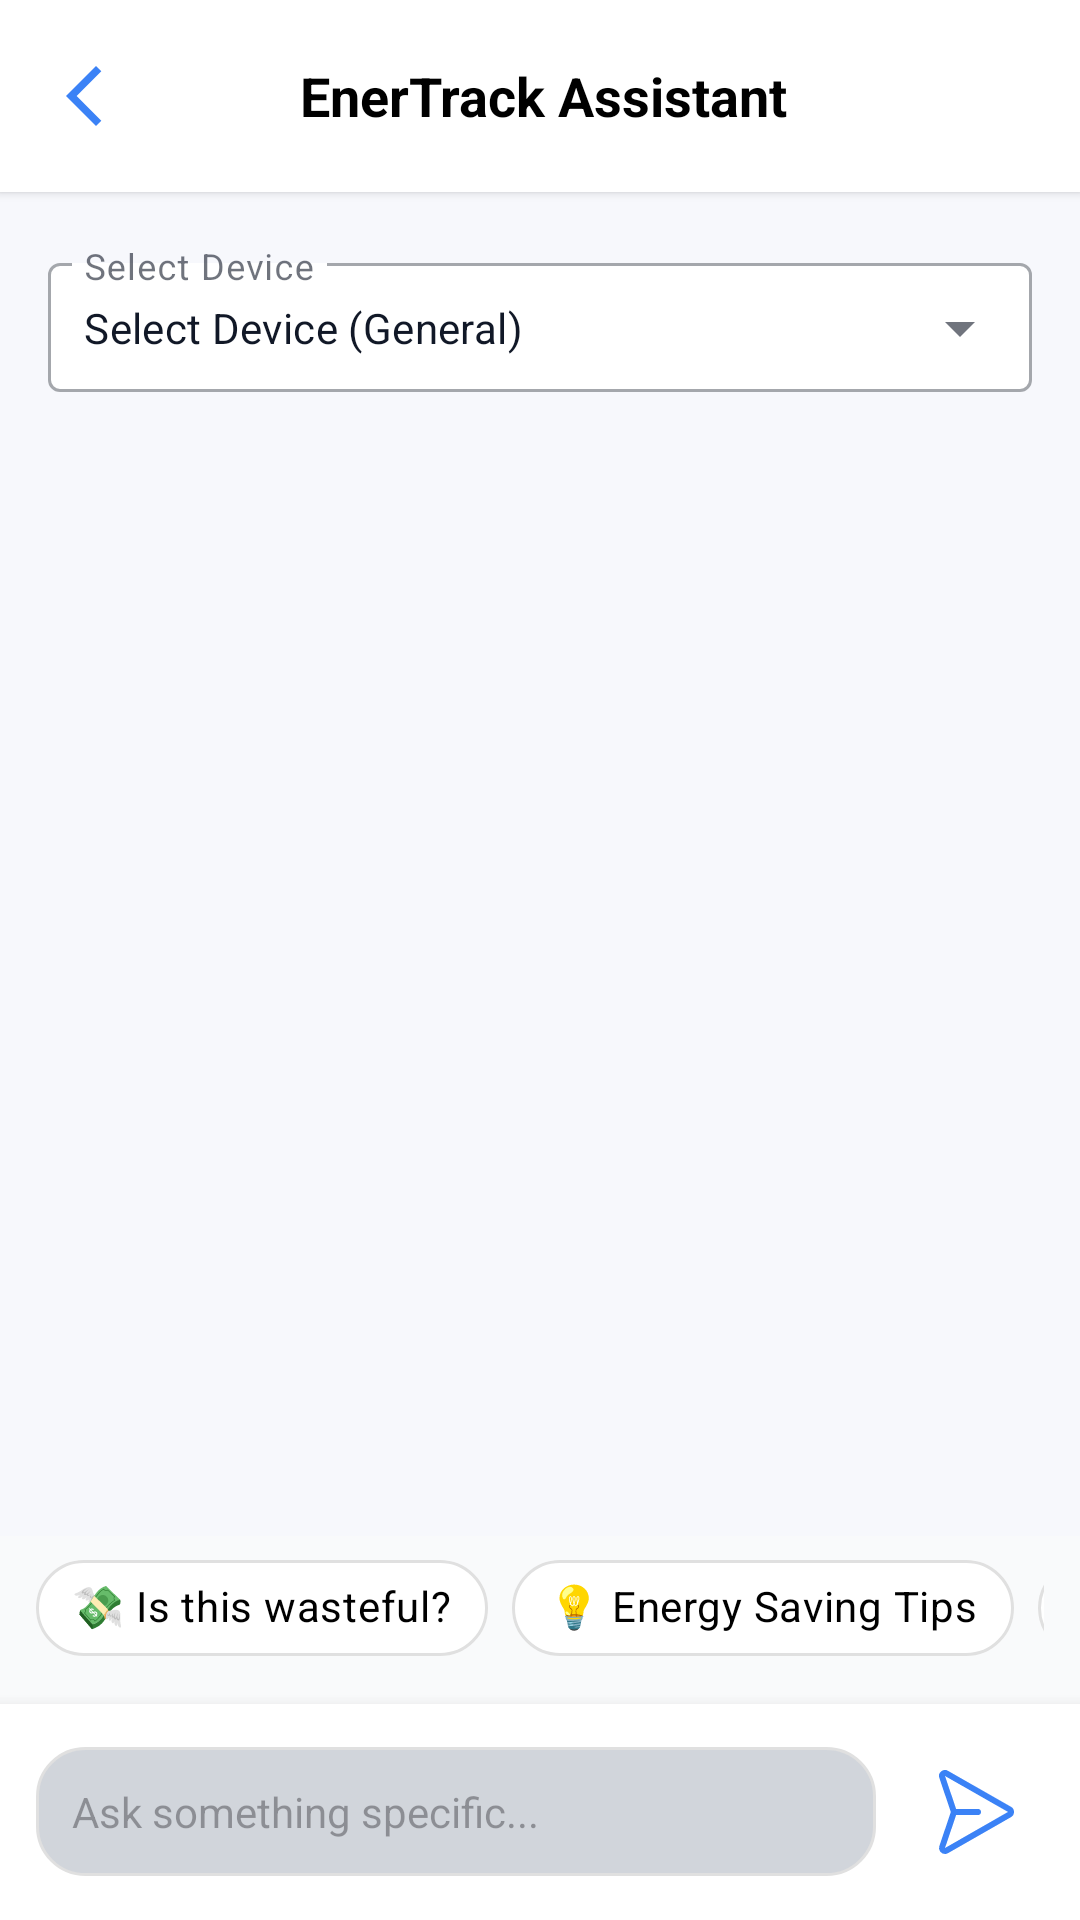

Here is an Android app screen rendered from its layout file. Give the layout XML and the strings, colors and styles it references.
<!-- AndroidManifest.xml: application theme Theme.EnerTrack -->
<!-- res/layout/fragment_ai_chat.xml -->
<?xml version="1.0" encoding="utf-8"?>
<LinearLayout xmlns:android="http://schemas.android.com/apk/res/android"
    xmlns:app="http://schemas.android.com/apk/res-auto"
    xmlns:tools="http://schemas.android.com/tools"
    android:layout_width="match_parent"
    android:layout_height="match_parent"
    android:orientation="vertical"
    android:background="@color/main_background"
    tools:context=".ui.ai.AiChatFragment">

    
    <LinearLayout
        android:layout_width="match_parent"
        android:layout_height="wrap_content"
        android:background="@android:color/white"
        android:padding="16dp"
        android:elevation="2dp"
        android:gravity="center_vertical">

        
        <ImageView
            android:id="@+id/btn_back_chat"
            android:layout_width="24dp"
            android:layout_height="24dp"
            android:src="@drawable/ic_arrow_back"
            app:tint="@color/primary_accent"
            android:clickable="true"
            android:focusable="true"
            android:background="?attr/selectableItemBackgroundBorderless"/>

        <ImageView
            android:layout_width="32dp"
            android:layout_height="32dp"
            android:src="@drawable/ic_robot"
            app:tint="@color/primary_accent"
            android:layout_marginStart="16dp"/>

        <TextView
            android:layout_width="wrap_content"
            android:layout_height="wrap_content"
            android:text="EnerTrack Assistant"
            android:textSize="18sp"
            android:textStyle="bold"
            android:textColor="@android:color/black"
            android:layout_marginStart="12dp"/>
    </LinearLayout>

    
    
    <com.google.android.material.textfield.TextInputLayout
        android:id="@+id/layout_device_select"
        style="@style/Widget.MaterialComponents.TextInputLayout.OutlinedBox.ExposedDropdownMenu"
        android:layout_width="match_parent"
        android:layout_height="wrap_content"
        android:layout_marginHorizontal="16dp"
        android:layout_marginTop="16dp"
        app:boxBackgroundColor="@color/white"
        android:hint="Select Device">

        
        <AutoCompleteTextView
            android:id="@+id/dropdown_device_select"
            android:layout_width="match_parent"
            android:layout_height="wrap_content"
            android:inputType="none"
            android:padding="12dp"
            android:textSize="14sp"
            android:text="Select Device (General)"
            android:popupBackground="@color/white"
            android:dropDownHeight="250dp"/>

    </com.google.android.material.textfield.TextInputLayout>

    
    <androidx.recyclerview.widget.RecyclerView
        android:id="@+id/rv_chat_messages"
        android:layout_width="match_parent"
        android:layout_height="0dp"
        android:layout_weight="1"
        android:padding="16dp"
        android:clipToPadding="false"/>

    
    <HorizontalScrollView
        android:layout_width="match_parent"
        android:layout_height="wrap_content"
        android:scrollbars="none"
        android:paddingHorizontal="12dp"
        android:paddingBottom="8dp"
        android:background="#F9FAFB">

        <com.google.android.material.chip.ChipGroup
            android:id="@+id/chip_group_prompts"
            android:layout_width="wrap_content"
            android:layout_height="wrap_content"
            app:singleLine="true"
            app:selectionRequired="false">

            <com.google.android.material.chip.Chip
                android:id="@+id/chip_boros"
                style="@style/Widget.MaterialComponents.Chip.Action"
                android:layout_width="wrap_content"
                android:layout_height="wrap_content"
                android:text="💸 Is this wasteful?"
                android:textColor="@android:color/black"
                app:chipBackgroundColor="@android:color/white"
                app:chipStrokeColor="#E0E0E0"
                app:chipStrokeWidth="1dp"/>

            <com.google.android.material.chip.Chip
                android:id="@+id/chip_tips"
                style="@style/Widget.MaterialComponents.Chip.Action"
                android:layout_width="wrap_content"
                android:layout_height="wrap_content"
                android:text="💡 Energy Saving Tips"
                android:textColor="@android:color/black"
                app:chipBackgroundColor="@android:color/white"
                app:chipStrokeColor="#E0E0E0"
                app:chipStrokeWidth="1dp"/>

            <com.google.android.material.chip.Chip
                android:id="@+id/chip_cost"
                style="@style/Widget.MaterialComponents.Chip.Action"
                android:layout_width="wrap_content"
                android:layout_height="wrap_content"
                android:text="💰 Cost Estimation"
                android:textColor="@android:color/black"
                app:chipBackgroundColor="@android:color/white"
                app:chipStrokeColor="#E0E0E0"
                app:chipStrokeWidth="1dp"/>

        </com.google.android.material.chip.ChipGroup>
    </HorizontalScrollView>

    
    <LinearLayout
        android:layout_width="match_parent"
        android:layout_height="wrap_content"
        android:orientation="horizontal"
        android:padding="12dp"
        android:background="@android:color/white"
        android:elevation="8dp"
        android:gravity="center_vertical">

        <EditText
            android:id="@+id/et_chat_input"
            android:layout_width="0dp"
            android:layout_height="wrap_content"
            android:layout_weight="1"
            android:hint="Ask something specific..."
            android:background="@drawable/bg_rounded_gray"
            android:padding="12dp"
            android:textSize="14sp"
            android:maxLines="3"/>

        <ImageButton
            android:id="@+id/btn_send_chat"
            android:layout_width="48dp"
            android:layout_height="48dp"
            android:background="?attr/selectableItemBackgroundBorderless"
            android:src="@drawable/ic_send"
            app:tint="@color/primary_accent"
            android:layout_marginStart="8dp"/>
    </LinearLayout>

</LinearLayout>
<!-- resources referenced by this layout -->
<resources>
  <color name="main_background">#F7F8FC</color>
  <color name="primary_accent">#3B82F6</color>
  <color name="white">#FFFFFFFF</color>
  <!-- drawable bg_rounded_gray (drawable) -->
  <?xml version="1.0" encoding="utf-8"?>
  <shape xmlns:android="http://schemas.android.com/apk/res/android"
      android:shape="rectangle">
  
      
      <solid android:color="@color/neutral_300"/>
  
      
      <corners android:radius="16dp" />
  
      
      <stroke
          android:width="1dp"
          android:color="#E0E0E0" />
  </shape>
  <!-- drawable ic_arrow_back (drawable) -->
  <vector xmlns:android="http://schemas.android.com/apk/res/android"
      android:width="24dp"
      android:height="24dp"
      android:viewportWidth="960"
      android:viewportHeight="960">
    <path
        android:pathData="M640,880 L240,480l400,-400 71,71 -329,329 329,329 -71,71Z"
        android:fillColor="#3B82F6"/>
  </vector>
  <!-- drawable ic_send (drawable) -->
  <vector xmlns:android="http://schemas.android.com/apk/res/android"
      android:width="32dp"
      android:height="32dp"
      android:viewportWidth="256"
      android:viewportHeight="256">
    <path
        android:pathData="M231.87,114l-168,-95.89A16,16 0,0 0,40.92 37.34L71.55,128 40.92,218.67A16,16 0,0 0,56 240a16.15,16.15 0,0 0,7.93 -2.1l167.92,-96.05a16,16 0,0 0,0.05 -27.89ZM56,224a0.56,0.56 0,0 0,0 -0.12L85.74,136H144a8,8 0,0 0,0 -16H85.74L56.06,32.16A0.46,0.46 0,0 0,56 32l168,95.83Z"
        android:fillColor="#000000"/>
  </vector>
  <style name="Theme.EnerTrack" parent="Base.Theme.EnerTrack">
          
          
          <item name="colorPrimary">@color/primary_accent</item>
          <item name="colorOnPrimary">@color/white</item>
  
          
          <item name="colorPrimaryContainer">@color/white</item>
          <item name="colorOnPrimaryContainer">@color/text_primary</item>
  
          
          <item name="colorSecondary">@color/primary_accent</item>
          <item name="colorOnSecondary">@color/white</item>
          <item name="colorSecondaryContainer">@color/light_blue_gradient</item>
          <item name="colorOnSecondaryContainer">@color/text_primary</item>
  
          
          <item name="colorTertiary">@color/primary_accent</item>
          <item name="colorOnTertiary">@color/white</item>
          <item name="colorTertiaryContainer">@color/white</item>
  
          
          <item name="android:colorBackground">@color/main_background</item>
          <item name="colorSurface">@color/card_background</item>
          <item name="colorOnSurface">@color/text_primary</item>
          <item name="colorSurfaceVariant">@color/main_background</item>
          <item name="colorOnSurfaceVariant">@color/text_secondary</item>
  
  
          
          <item name="android:textColorPrimary">@color/text_primary</item>
          <item name="android:textColorSecondary">@color/text_secondary</item>
  
          
          <item name="colorOutline">@color/text_disabled</item>
          <item name="colorOutlineVariant">@color/neutral_200</item>
      </style>
  <color name="neutral_300">#D1D5DB</color>
  <style name="Base.Theme.EnerTrack" parent="Theme.Material3.DayNight.NoActionBar">
      </style>
  <color name="text_primary">#111827</color>
  <color name="light_blue_gradient">#E0F2FE</color>
  <color name="card_background">#FFFFFFFF</color>
  <color name="text_secondary">#6B7280</color>
  <color name="text_disabled">#9CA3AF</color>
  <color name="neutral_200">#E5E7EB</color>
</resources>
